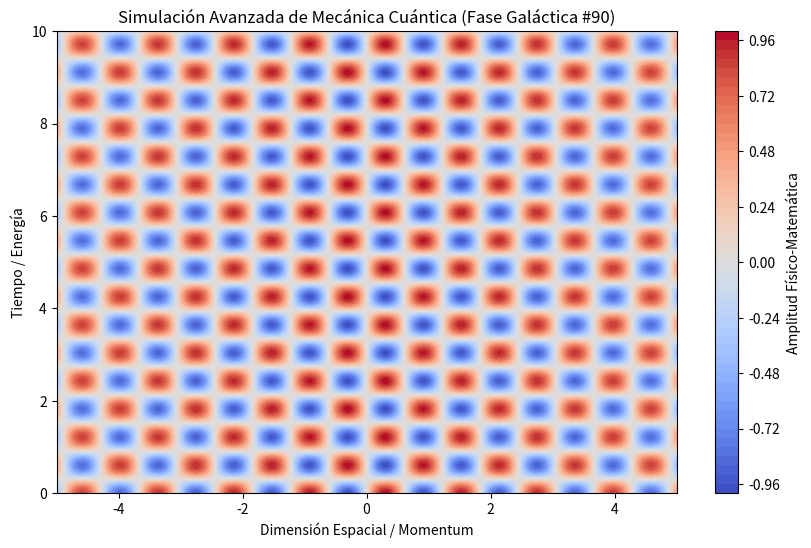

This figure's Python source:
%matplotlib inline
# Simulación Galáctica: Mecánica Cuántica - Variante 90
import numpy as np
import matplotlib.pyplot as plt

# Parámetros Físicos Aleatorios
param_1 = 5.136
param_2 = 5.172
param_3 = 0.034

t = np.linspace(0, 10, 500)
x = np.linspace(-5, 5, 500)
X, T = np.meshgrid(x, t)

# Ecuación Base (Avanzada)
Z = np.sin(X * param_1) * np.cos(T * param_2) * np.exp(-np.abs(X) * param_3)

plt.figure(figsize=(10, 6))
plt.contourf(X, T, Z, 50, cmap='coolwarm')
plt.colorbar(label='Amplitud Físico-Matemática')
plt.title(r'Simulación Avanzada de Mecánica Cuántica (Fase Galáctica #90)')
plt.xlabel('Dimensión Espacial / Momentum')
plt.ylabel('Tiempo / Energía')
plt.show()
